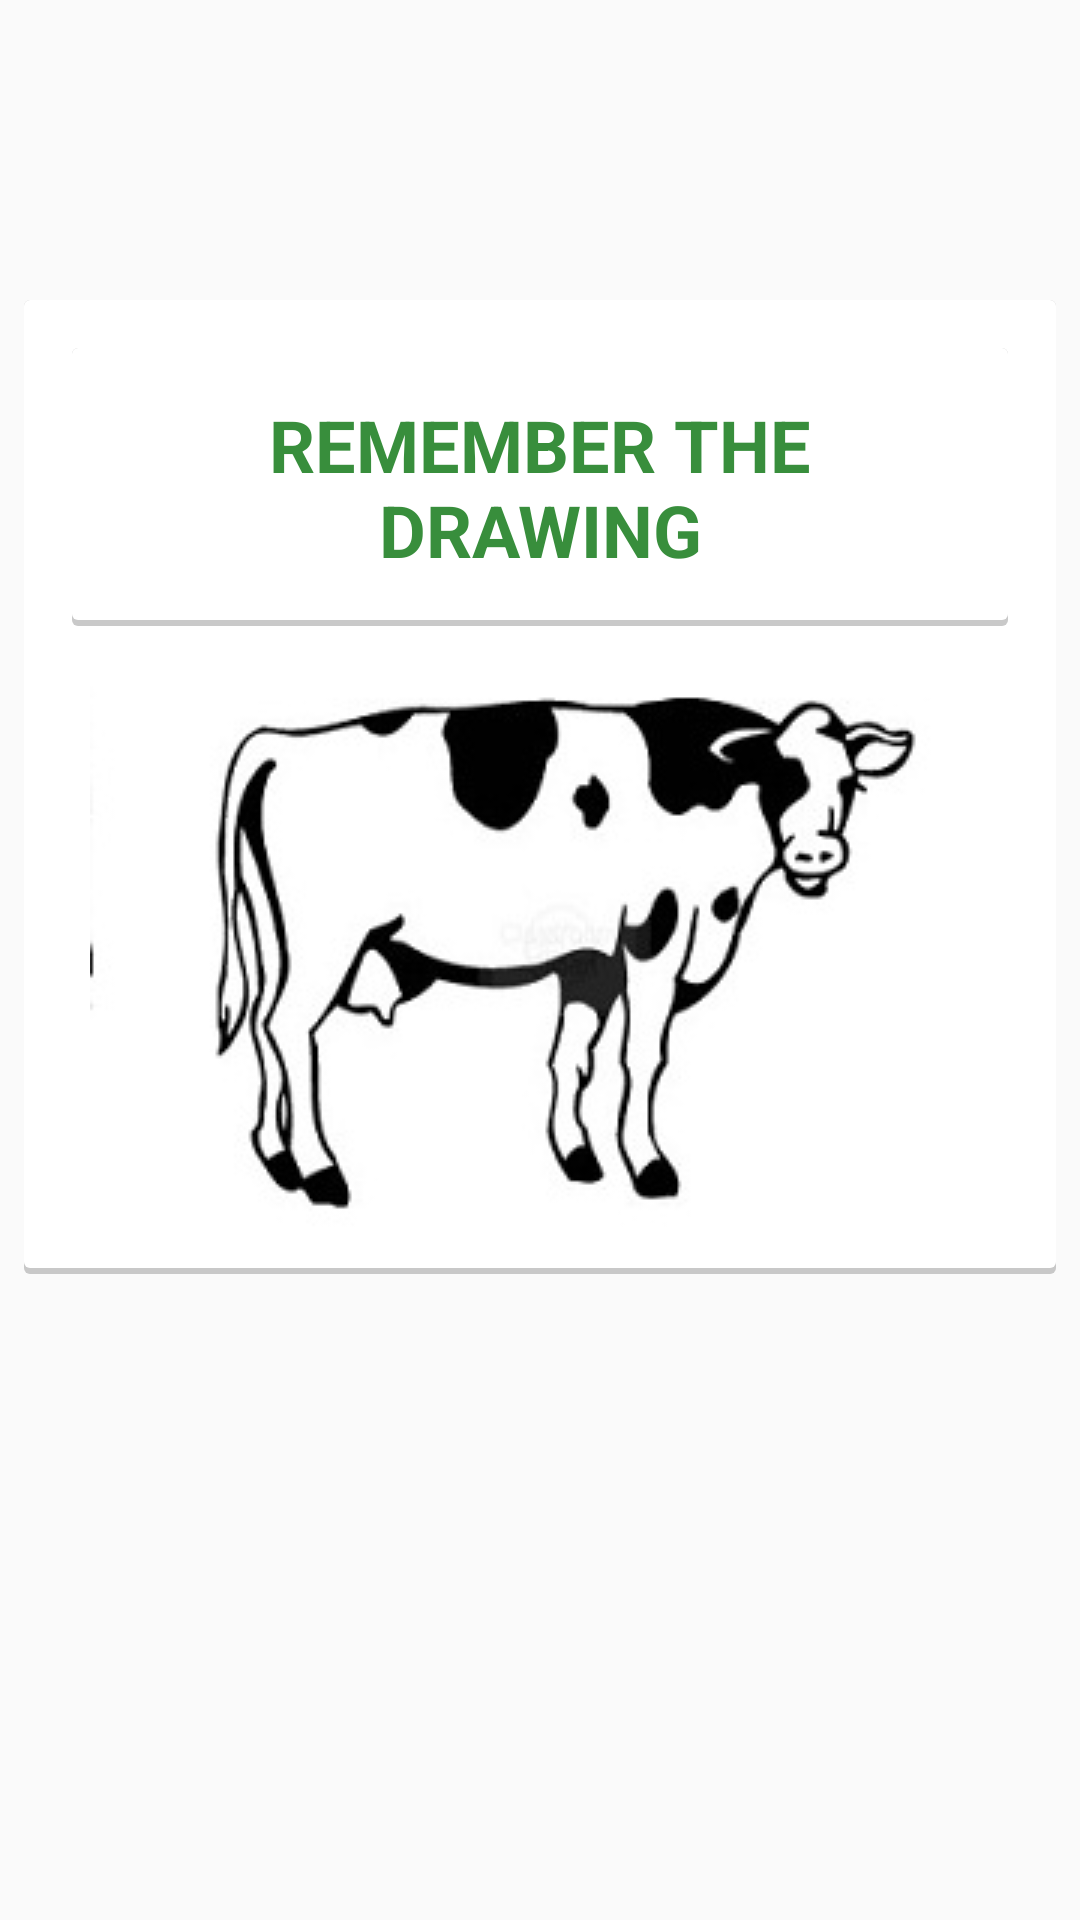

Write the Android layout XML for this screen, with the resource values it uses.
<!-- AndroidManifest.xml: application theme AppTheme -->
<!-- res/layout/activity_similar_picture.xml -->
<RelativeLayout xmlns:android="http://schemas.android.com/apk/res/android"
    xmlns:tools="http://schemas.android.com/tools"
    android:layout_width="match_parent"
    android:layout_height="match_parent"
    tools:context="com.sugoilabs.bics.SimilarPicture">



    <LinearLayout
        android:id="@+id/activity_similar_layout_main_image"
        android:layout_width="match_parent"
        android:layout_height="wrap_content"
        android:layout_marginLeft="8dp"
        android:layout_marginRight="8dp"
        android:layout_marginTop="100dp"
        android:layout_marginBottom="16dp"
        android:background="@drawable/step1_question_background"
        android:orientation="vertical"
        android:paddingBottom="8dp"
        android:paddingLeft="8dp"
        android:paddingRight="8dp"
        android:paddingTop="8dp">

        <TextView
            android:id="@+id/activity_similar_text_view"
            android:layout_width="match_parent"
            android:layout_height="wrap_content"
            android:layout_marginBottom="8dp"
            android:layout_marginLeft="8dp"
            android:layout_marginRight="8dp"
            android:layout_marginTop="8dp"
            android:background="@drawable/step1_question_background"
            android:gravity="center"
            android:padding="16dp"
            android:text="@string/drawing_remember"
            android:textColor="@color/primary_dark"
            android:textSize="24sp"
            android:textStyle="bold" />


        <ImageView
            android:id="@+id/activity_similar_image_view"
            android:layout_width="match_parent"
            android:layout_height="wrap_content"
            android:scaleType="centerInside"
            android:src="@drawable/cow" />

    </LinearLayout>

    <LinearLayout
        android:id="@+id/activity_similar_options"
        android:layout_width="match_parent"
        android:layout_height="wrap_content"
        android:layout_centerInParent="true"
        android:orientation="vertical"
        android:visibility="invisible">
        <TextView
            android:id="@+id/activity_similar_text"
            android:layout_width="match_parent"
            android:layout_height="wrap_content"
            android:layout_marginBottom="4dp"
            android:layout_marginLeft="8dp"
            android:layout_marginRight="8dp"
            android:layout_marginTop="4dp"
            android:background="@drawable/step1_question_background"
            android:gravity="center"
            android:padding="8dp"
            android:text="Select the Drawing"
            android:textColor="@color/primary_dark"
            android:textSize="24sp"
            android:textStyle="bold" />

        <LinearLayout
            android:layout_width="match_parent"
            android:layout_height="match_parent"
            android:layout_centerInParent="true"
            android:orientation="horizontal">
            <ImageButton
                android:id="@+id/activity_similar_image_one"
                android:layout_width="wrap_content"
                android:layout_height="wrap_content"
                android:scaleType="fitCenter"
                android:src="@drawable/cow"
                android:layout_weight="1"/>
            <ImageButton
                android:id="@+id/activity_similar_image_two"
                android:layout_width="wrap_content"
                android:layout_height="wrap_content"
                android:scaleType="fitCenter"
                android:src="@drawable/cow"
                android:layout_weight="1"/>

        </LinearLayout>

        <LinearLayout
            android:layout_width="match_parent"
            android:layout_height="wrap_content"
            android:layout_centerInParent="true"
            android:orientation="horizontal">
            <ImageButton
                android:id="@+id/activity_similar_image_three"
                android:layout_width="wrap_content"
                android:layout_height="wrap_content"
                android:scaleType="fitCenter"
                android:src="@drawable/cow"
                android:layout_weight="1"/>

            <ImageButton
                android:id="@+id/activity_similar_image_four"
                android:layout_width="wrap_content"
                android:layout_height="wrap_content"
                android:scaleType="fitCenter"
                android:src="@drawable/cow"
                android:layout_weight="1"/>


        </LinearLayout>


    </LinearLayout>

</RelativeLayout>
<!-- resources referenced by this layout -->
<resources>
  <color name="primary_dark">#388E3C</color>
  <!-- drawable cow: jpg bitmap (drawable, 15299 bytes) -->
  <!-- drawable step1_question_background (drawable) -->
  <?xml version="1.0" encoding="utf-8"?>
  <layer-list xmlns:android="http://schemas.android.com/apk/res/android">
      <item>
          <shape android:shape="rectangle">
              <solid android:color="#CABBBBBB"/>
              <corners android:radius="2dp" />
          </shape>
      </item>
  
      <item
          android:left="0dp"
          android:right="0dp"
          android:top="0dp"
          android:bottom="2dp">
          <shape android:shape="rectangle">
              <solid android:color="@android:color/white"/>
              <corners android:radius="2dp" />
          </shape>
      </item>
  </layer-list>
  <string name="drawing_remember">REMEMBER THE DRAWING</string>
  <style name="AppTheme" parent="AppTheme.Base">
          
  
      </style>
  <style name="AppTheme.Base" parent="Theme.AppCompat.Light.NoActionBar">
          
  
      </style>
</resources>
